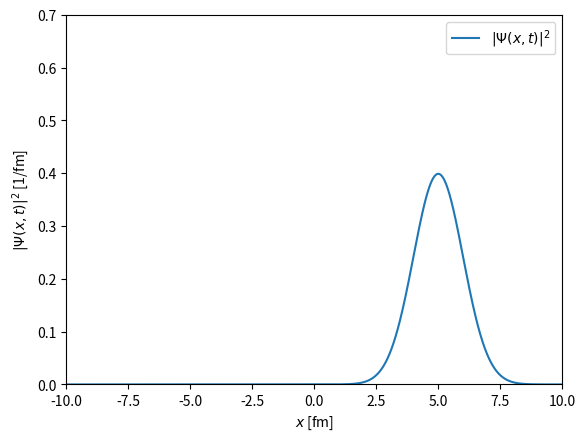

Recreate this plot in Python.
from numpy import *
from matplotlib.pyplot import *

# Function definitions
def Psi0( x ):
    '''
    Initial state for a gaussian wave packet.
    '''
    x1 = 5.00   # [fm] Start here
    a  =  1.00   # [fm] Width of packet

    A = ( 1. / ( 2 * pi * a**2 ) )**0.25
    K1 = exp( - ( x - x1 )**2 / ( 4. * a**2 ) )

    return A * K1

# Main programme
if __name__ == '__main__':
    
    # Define some numbers for x-axis
    nx = 4001    # Number of points in x direction
    dx = 0.005 # Distance between x points [fm]

    # Interval [a,b], same amount of points each side
    a = - 0.5 * nx * dx
    b = 0.5 * nx * dx
    x = linspace( a, b, nx )   # x is now an array containing all x-values used
    
    # Plot initial state
    figure()        # Create a window for figure
    Psi = Psi0(x)   # Create the initial state as an array Psi from the array x
    plot( x, abs(Psi)**2, label='$|\Psi(x,t)|^2$' ) # Plot
    xlabel('$x$ [fm]')                # Label for x-axis
    ylabel('$|\Psi(x, t)|^2$ [1/fm]') # Label for y-axis
    legend(loc='best')                # Adds labels of the lines to the window
    savefig('psisq_init.eps')         # Save as .eps figure
    axis([-10, 10, 0, 0.7])           # Set axis range


    # Turn off interactive mode
    ioff()

    # Add show so that windows do not automatically close
    show()